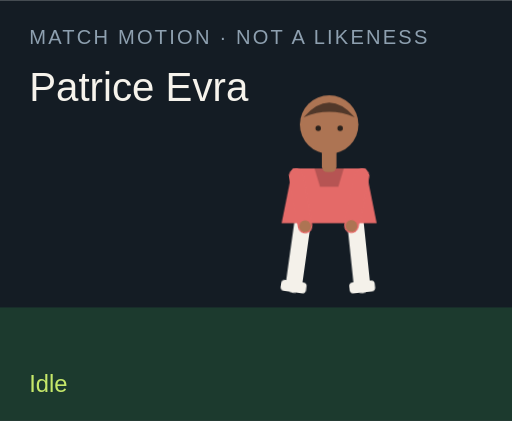
t = 0.00 s
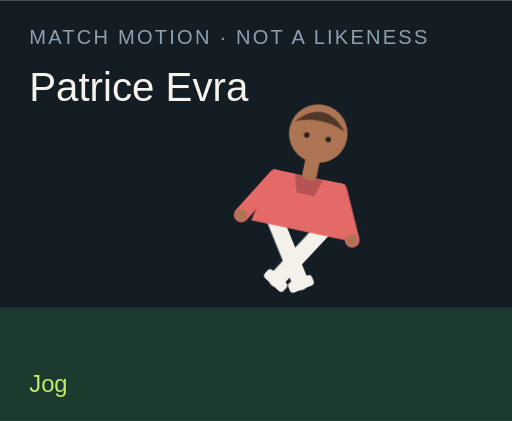
t = 1.50 s
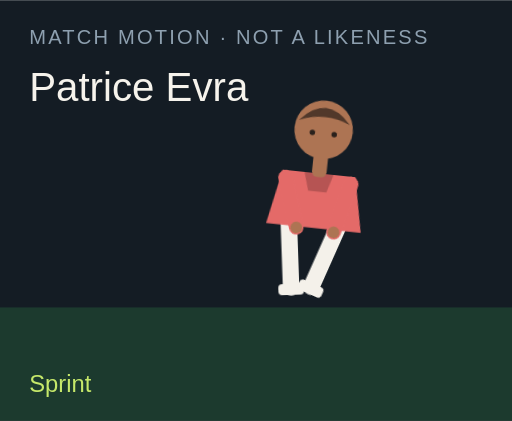
t = 3.00 s
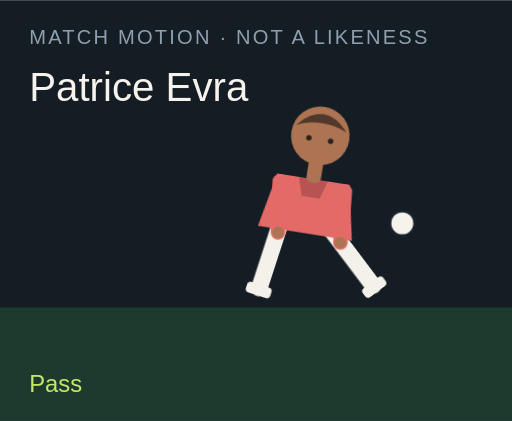
t = 4.50 s
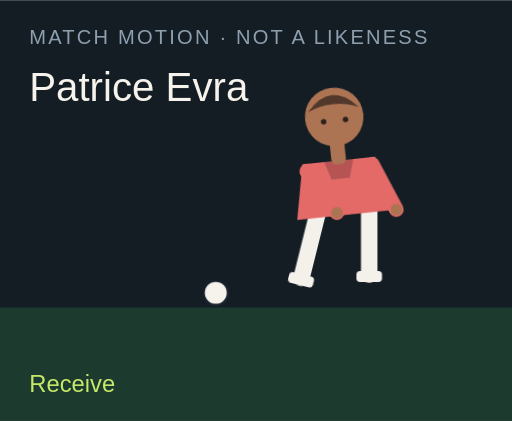
t = 6.00 s
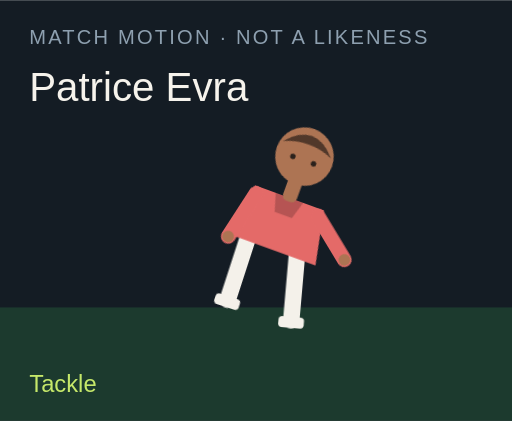
t = 7.50 s

The animated SVG that drew these frames (rendered in a browser with its animation timeline set to each time). Animation: 18 CSS @keyframes rules; one cycle of 9.00 s, repeats indefinitely.

<?xml version="1.0" encoding="UTF-8"?>
<svg xmlns="http://www.w3.org/2000/svg" viewBox="0 0 280 230" role="img">
  <style>@media (prefers-reduced-motion: reduce){animate,animateTransform{display:none}}</style>
  <rect width="280" height="230" fill="#141c24"/>
  <rect y="168" width="280" height="62" fill="#1c3a2e"/>
  <text x="16" y="24" fill="#8ea0b0" font-family="Arial,sans-serif" font-size="11" letter-spacing="1.2">MATCH MOTION · NOT A LIKENESS</text>
  <text x="16" y="55" fill="#f6f3ec" font-family="Impact,sans-serif" font-size="22">Patrice Evra</text>
  <circle r="7" fill="#f6f3ec" stroke="#172028" stroke-width="2" id="motion-35564" cx="150" cy="160" opacity="0">
    
    
    
  </circle>
  <g transform="translate(132 40)">
    <g id="motion-35586" transform="rotate(0 48 90)">
      
      <g id="motion-35588" transform="translate(0 0)">
        
        <g transform="translate(34 78)"><g id="motion-35590" transform="rotate(8)"><path d="M0 0 V38" stroke="#f4f1ea" stroke-width="9" stroke-linecap="round"/><rect x="-7" y="36" width="14" height="6" rx="2" fill="#f4f1ea"/></g></g>
        <g transform="translate(62 78)"><g id="motion-35592" transform="rotate(-6)"><path d="M0 0 V38" stroke="#f4f1ea" stroke-width="9" stroke-linecap="round"/><rect x="-7" y="36" width="14" height="6" rx="2" fill="#f4f1ea"/></g></g>
        <path d="M28 52 h40 l6 30 H22 Z" fill="#e46a68"/>
        <path d="M40 52 h16 l-3 10 H43 Z" fill="#000" opacity=".2"/>
        <g transform="translate(30 56)"><g id="motion-35594" transform="rotate(-10)"><path d="M0 0 V28" stroke="#e46a68" stroke-width="8" stroke-linecap="round"/><circle cx="0" cy="28" r="3.2" fill="#ad7453"/></g></g>
        <g transform="translate(66 56)"><g id="motion-35596" transform="rotate(12)"><path d="M0 0 V28" stroke="#e46a68" stroke-width="8" stroke-linecap="round"/><circle cx="0" cy="28" r="3.2" fill="#ad7453"/></g></g>
        <rect x="44" y="40" width="8" height="14" rx="3" fill="#ad7453"/>
        <circle cx="48" cy="28" r="16" fill="#ad7453"/>
        <path d="M34 24 Q48 8 62 24 Q48 18 34 24" fill="#51382a"/>
        <circle cx="42" cy="30" r="1.5" fill="#2a211c"/><circle cx="54" cy="30" r="1.5" fill="#2a211c"/>
      </g>
    </g>
  </g>
  <text x="16" y="214" fill="#c6e86a" font-family="Arial,sans-serif" font-size="13" opacity="1" id="motion-35568">Idle</text><text x="16" y="214" fill="#c6e86a" font-family="Arial,sans-serif" font-size="13" opacity="0" id="motion-35570">Jog</text><text x="16" y="214" fill="#c6e86a" font-family="Arial,sans-serif" font-size="13" opacity="0" id="motion-35572">Sprint</text><text x="16" y="214" fill="#c6e86a" font-family="Arial,sans-serif" font-size="13" opacity="0" id="motion-35574">Dribble</text><text x="16" y="214" fill="#c6e86a" font-family="Arial,sans-serif" font-size="13" opacity="0" id="motion-35576">Pass</text><text x="16" y="214" fill="#c6e86a" font-family="Arial,sans-serif" font-size="13" opacity="0" id="motion-35578">Shoot</text><text x="16" y="214" fill="#c6e86a" font-family="Arial,sans-serif" font-size="13" opacity="0" id="motion-35580">Receive</text><text x="16" y="214" fill="#c6e86a" font-family="Arial,sans-serif" font-size="13" opacity="0" id="motion-35582">Tackle</text><text x="16" y="214" fill="#c6e86a" font-family="Arial,sans-serif" font-size="13" opacity="0" id="motion-35584">Point</text>
<style>@keyframes track-35565{0%{cx:150px}11.1%{cx:156px}22.2%{cx:164px}33.300000000000004%{cx:142px}44.4%{cx:190px}55.60000000000001%{cx:250px}66.7%{cx:118px}77.8%{cx:150px}88.9%{cx:150px}100%{cx:150px}}@keyframes track-35566{0%{cy:160px}11.1%{cy:158px}22.2%{cy:154px}33.300000000000004%{cy:156px}44.4%{cy:148px}55.60000000000001%{cy:96px}66.7%{cy:160px}77.8%{cy:160px}88.9%{cy:160px}100%{cy:160px}}@keyframes track-35567{0%{opacity:0}11.1%{opacity:0}22.2%{opacity:0}33.300000000000004%{opacity:1}44.4%{opacity:1}55.60000000000001%{opacity:1}66.7%{opacity:1}77.8%{opacity:0}88.9%{opacity:0}100%{opacity:0}}@keyframes track-35569{0%{opacity:1}11.1%{opacity:0}22.2%{opacity:0}33.300000000000004%{opacity:0}44.4%{opacity:0}55.60000000000001%{opacity:0}66.7%{opacity:0}77.8%{opacity:0}88.9%{opacity:0}100%{opacity:1}}@keyframes track-35571{0%{opacity:0}11.1%{opacity:1}22.2%{opacity:0}33.300000000000004%{opacity:0}44.4%{opacity:0}55.60000000000001%{opacity:0}66.7%{opacity:0}77.8%{opacity:0}88.9%{opacity:0}100%{opacity:0}}@keyframes track-35573{0%{opacity:0}11.1%{opacity:0}22.2%{opacity:1}33.300000000000004%{opacity:0}44.4%{opacity:0}55.60000000000001%{opacity:0}66.7%{opacity:0}77.8%{opacity:0}88.9%{opacity:0}100%{opacity:0}}@keyframes track-35575{0%{opacity:0}11.1%{opacity:0}22.2%{opacity:0}33.300000000000004%{opacity:1}44.4%{opacity:0}55.60000000000001%{opacity:0}66.7%{opacity:0}77.8%{opacity:0}88.9%{opacity:0}100%{opacity:0}}@keyframes track-35577{0%{opacity:0}11.1%{opacity:0}22.2%{opacity:0}33.300000000000004%{opacity:0}44.4%{opacity:1}55.60000000000001%{opacity:0}66.7%{opacity:0}77.8%{opacity:0}88.9%{opacity:0}100%{opacity:0}}@keyframes track-35579{0%{opacity:0}11.1%{opacity:0}22.2%{opacity:0}33.300000000000004%{opacity:0}44.4%{opacity:0}55.60000000000001%{opacity:1}66.7%{opacity:0}77.8%{opacity:0}88.9%{opacity:0}100%{opacity:0}}@keyframes track-35581{0%{opacity:0}11.1%{opacity:0}22.2%{opacity:0}33.300000000000004%{opacity:0}44.4%{opacity:0}55.60000000000001%{opacity:0}66.7%{opacity:1}77.8%{opacity:0}88.9%{opacity:0}100%{opacity:0}}@keyframes track-35583{0%{opacity:0}11.1%{opacity:0}22.2%{opacity:0}33.300000000000004%{opacity:0}44.4%{opacity:0}55.60000000000001%{opacity:0}66.7%{opacity:0}77.8%{opacity:1}88.9%{opacity:0}100%{opacity:0}}@keyframes track-35585{0%{opacity:0}11.1%{opacity:0}22.2%{opacity:0}33.300000000000004%{opacity:0}44.4%{opacity:0}55.60000000000001%{opacity:0}66.7%{opacity:0}77.8%{opacity:0}88.9%{opacity:1}100%{opacity:0}}@keyframes track-35587{0%{transform:rotate(0deg)}11.1%{transform:rotate(8deg)}22.2%{transform:rotate(16deg)}33.300000000000004%{transform:rotate(6deg)}44.4%{transform:rotate(4deg)}55.60000000000001%{transform:rotate(14deg)}66.7%{transform:rotate(-6deg)}77.8%{transform:rotate(34deg)}88.9%{transform:rotate(6deg)}100%{transform:rotate(0deg)}}@keyframes track-35589{0%{transform:translate(0px,0px)}11.1%{transform:translate(0px,-3px)}22.2%{transform:translate(0px,-6px)}33.300000000000004%{transform:translate(0px,-2px)}44.4%{transform:translate(0px,2px)}55.60000000000001%{transform:translate(0px,-4px)}66.7%{transform:translate(0px,1px)}77.8%{transform:translate(0px,10px)}88.9%{transform:translate(0px,-4px)}100%{transform:translate(0px,0px)}}@keyframes track-35591{0%{transform:rotate(8deg)}11.1%{transform:rotate(-26deg)}22.2%{transform:rotate(-42deg)}33.300000000000004%{transform:rotate(-8deg)}44.4%{transform:rotate(6deg)}55.60000000000001%{transform:rotate(12deg)}66.7%{transform:rotate(20deg)}77.8%{transform:rotate(-8deg)}88.9%{transform:rotate(4deg)}100%{transform:rotate(8deg)}}@keyframes track-35593{0%{transform:rotate(-6deg)}11.1%{transform:rotate(24deg)}22.2%{transform:rotate(38deg)}33.300000000000004%{transform:rotate(18deg)}44.4%{transform:rotate(-38deg)}55.60000000000001%{transform:rotate(-54deg)}66.7%{transform:rotate(6deg)}77.8%{transform:rotate(-22deg)}88.9%{transform:rotate(-8deg)}100%{transform:rotate(-6deg)}}@keyframes track-35595{0%{transform:rotate(-10deg)}11.1%{transform:rotate(24deg)}22.2%{transform:rotate(36deg)}33.300000000000004%{transform:rotate(-18deg)}44.4%{transform:rotate(10deg)}55.60000000000001%{transform:rotate(-24deg)}66.7%{transform:rotate(-30deg)}77.8%{transform:rotate(12deg)}88.9%{transform:rotate(14deg)}100%{transform:rotate(-10deg)}}@keyframes track-35597{0%{transform:rotate(12deg)}11.1%{transform:rotate(-20deg)}22.2%{transform:rotate(-32deg)}33.300000000000004%{transform:rotate(14deg)}44.4%{transform:rotate(-26deg)}55.60000000000001%{transform:rotate(18deg)}66.7%{transform:rotate(-22deg)}77.8%{transform:rotate(-6deg)}88.9%{transform:rotate(-96deg)}100%{transform:rotate(12deg)}}@media(prefers-reduced-motion:no-preference){#motion-35564{animation:track-35565 9s linear infinite both,track-35566 9s linear infinite both,track-35567 9s steps(1,end) infinite both}#motion-35568{animation:track-35569 9s steps(1,end) infinite both}#motion-35570{animation:track-35571 9s steps(1,end) infinite both}#motion-35572{animation:track-35573 9s steps(1,end) infinite both}#motion-35574{animation:track-35575 9s steps(1,end) infinite both}#motion-35576{animation:track-35577 9s steps(1,end) infinite both}#motion-35578{animation:track-35579 9s steps(1,end) infinite both}#motion-35580{animation:track-35581 9s steps(1,end) infinite both}#motion-35582{animation:track-35583 9s steps(1,end) infinite both}#motion-35584{animation:track-35585 9s steps(1,end) infinite both}#motion-35586{animation:track-35587 9s linear infinite both}#motion-35588{animation:track-35589 9s linear infinite both}#motion-35590{animation:track-35591 9s linear infinite both}#motion-35592{animation:track-35593 9s linear infinite both}#motion-35594{animation:track-35595 9s linear infinite both}#motion-35596{animation:track-35597 9s linear infinite both}}</style></svg>
